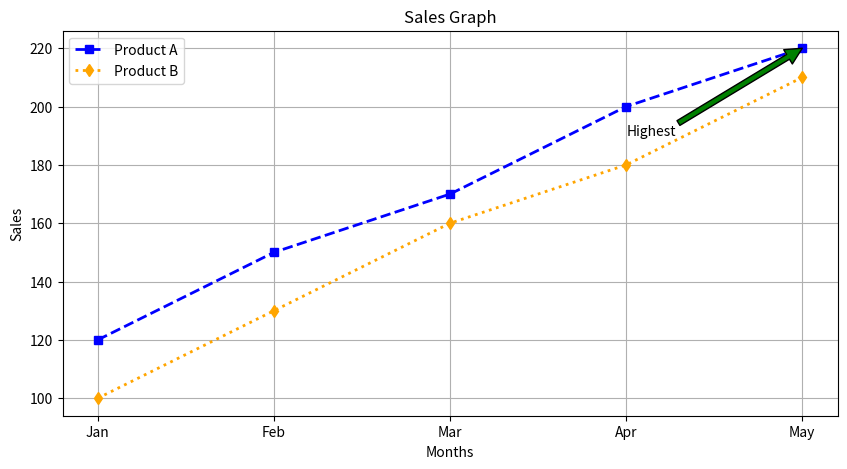

Python code for this plot:
import matplotlib.pyplot as plt

# Data
x = ["Jan","Feb","Mar","Apr","May"]
y1 = [120, 150, 170, 200, 220]   # Product A sales
y2 = [100, 130, 160, 180, 210]   # Product B sales
plt.figure(figsize=(10,5),dpi=100)
plt.plot(x, y1, color="blue", linestyle="--", linewidth=2, marker="s", markersize=6,label='Product A')
plt.plot(x, y2, color="orange", linestyle="dotted", linewidth=2, marker="d", markersize=6,label='Product B')

plt.annotate(
    "Highest",
    xy=("May",220),
    xytext=("Apr",190),
    arrowprops=dict(facecolor="green")
)

plt.xlabel("Months")
plt.ylabel("Sales")
plt.title("Sales Graph")
plt.legend()
# plt.savefig("salesplot.png")
plt.savefig("salesplot.jpg")
plt.grid(True)
plt.show()
